Run: headless pygame with SDL's dummy video driver; simulated clock (each Clock.tick advances the game by its frame time, no real sleeping); random seed 0; keys injected as events and as key.get_pressed() state; no mouse input.
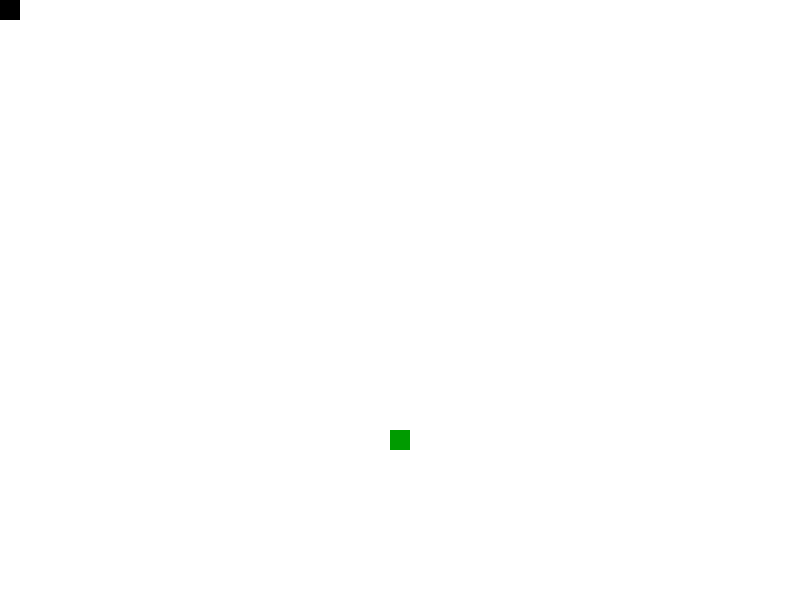
Frame 1 of 4 · flips 1–60 · no input
Frame 2 of 4 · flips 61–180 · tapped SPACE, RETURN · held RIGHT (→), D · screen unchanged from frame 1, image omitted
Frame 3 of 4 · flips 181–300 · held DOWN (↓), S · screen unchanged from frame 2, image omitted
Frame 4 of 4 · flips 301–420 · held LEFT (←), A, UP (↑), W · screen unchanged from frame 3, image omitted

The pygame program that drew these frames:

import pygame
import random

# 初始化 pygame
pygame.init()

# 设置窗口尺寸
window_width = 800
window_height = 600

# 创建游戏窗口
game_display = pygame.display.set_mode((window_width, window_height))
pygame.display.set_caption('贪吃蛇游戏')

# 颜色定义
black = (0, 0, 0)
white = (255, 255, 255)
red = (255, 0, 0)
green = (0, 155, 0)

# 定义每个块的大小
block_size = 20

# 蛇的速度
snake_speed = 20

# 蛇的初始位置和长度
snake_list = []
snake_length = 1
snake_head = [0, 0]

# 食物的初始位置
food_x = round(random.randrange(0, window_width-block_size) / 10.0) * 10.0
food_y = round(random.randrange(0, window_height-block_size) / 10.0) * 10.0

# 时钟对象，用于控制游戏速度
clock = pygame.time.Clock()

# 定义蛇的移动函数
def move_snake(snake_head, snake_list):
    x_change = 0
    y_change = 0
    # 处理键盘事件
    for event in pygame.event.get():
        if event.type == pygame.QUIT:
            # 如果用户点击了窗口的关闭按钮，退出游戏
            pygame.quit()
            quit()
        if event.type == pygame.KEYDOWN:
            if event.key == pygame.K_LEFT:
                x_change = -block_size
                y_change = 0
            elif event.key == pygame.K_RIGHT:
                x_change = block_size
                y_change = 0
            elif event.key == pygame.K_UP:
                y_change = -block_size
                x_change = 0
            elif event.key == pygame.K_DOWN:
                y_change = block_size
                x_change = 0
    # 计算蛇头的位置
    snake_head[0] += x_change
    snake_head[1] += y_change
    # 将新的蛇头加入到蛇身列表的末尾
    snake_list.append(snake_head.copy())
    # 如果蛇身长度大于蛇的长度，则将蛇尾删除
    if len(snake_list) > snake_length:
        del snake_list[0]
    return snake_head, snake_list

# 游戏循环
game_exit = False
while not game_exit:
    # 处理事件
    for event in pygame.event.get():
        if event.type == pygame.QUIT:
            # 如果用户点击了窗口的关闭按钮，退出游戏
            game_exit = True

    # 填充白色背景
    game_display.fill(white)

    # 画食物
    pygame.draw.rect(game_display, green, [food_x, food_y, block_size, block_size])

    # 移动蛇
    snake_head, snake_list = move_snake(snake_head, snake_list)
    # 画蛇
    for segment in snake_list:
        pygame.draw.rect(game_display, black, [segment[0], segment[1], block_size, block_size])

    # 判断是否吃到食物
    if snake_head[0] == food_x and snake_head[1] == food_y:
        # 食物位置随机
        food_x = round(random.randrange(0, window_width-block_size) / 10.0) * 10.0
        food_y = round(random.randrange(0, window_height-block_size) / 10.0) * 10.0
        # 蛇身长度加1
        snake_length += 1

    # 更新窗口
    pygame.display.update()

    # 控制游戏速度
    clock.tick(snake_speed)

# 退出游戏
pygame.quit()
quit()
